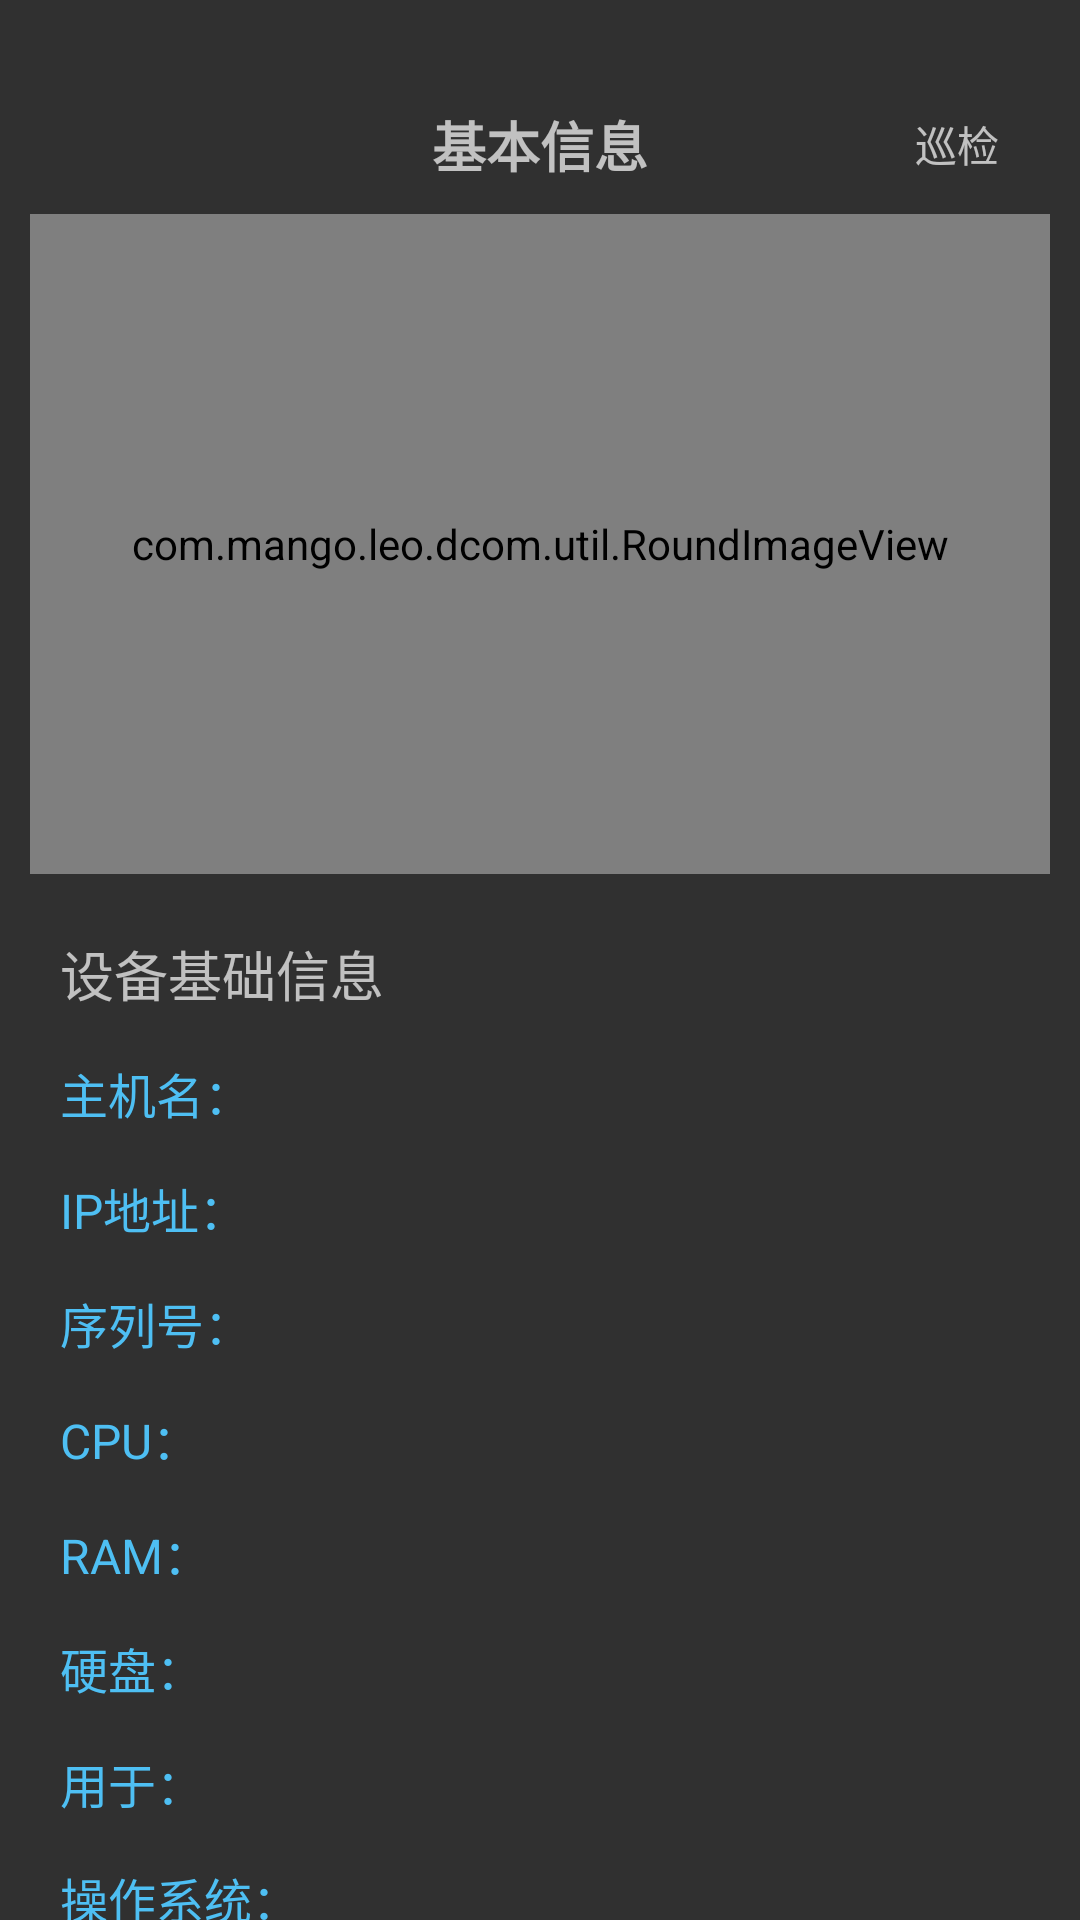

Reconstruct the res/layout file that produces this screen, plus the resources it refers to.
<!-- AndroidManifest.xml: application theme AppTheme -->
<!-- res/layout/basic1.xml -->
<?xml version="1.0" encoding="utf-8"?>
<RelativeLayout xmlns:android="http://schemas.android.com/apk/res/android"
    xmlns:app="http://schemas.android.com/apk/res-auto"
    xmlns:tools="http://schemas.android.com/tools"
    android:layout_width="match_parent"
    android:layout_height="match_parent"
    tools:context="com.mango.leo.dcom.rotor.BasicActivity">

    <RelativeLayout
        android:id="@+id/t"
        android:layout_marginTop="35dp"
        android:layout_width="match_parent"
        android:layout_height="wrap_content">

        <ImageView
            android:id="@+id/imageView_back"
            android:layout_width="wrap_content"
            android:layout_height="wrap_content"
            android:layout_alignParentLeft="true"
            android:layout_alignParentStart="true"
            android:layout_centerVertical="true"
            android:layout_marginLeft="23dp"
            android:layout_marginStart="23dp"
            app:srcCompat="@drawable/back" />

        <TextView
            android:id="@+id/textView2"
            android:layout_width="wrap_content"
            android:layout_height="wrap_content"
            android:layout_centerHorizontal="true"
            android:layout_centerVertical="true"
            android:text="基本信息"
            android:textSize="@dimen/title"
            android:textStyle="bold" />

        <TextView
            android:id="@+id/textView_xunjian"
            android:layout_width="wrap_content"
            android:layout_height="wrap_content"
            android:layout_alignParentEnd="true"
            android:layout_alignParentRight="true"
            android:layout_centerVertical="true"
            android:layout_marginEnd="27dp"
            android:layout_marginRight="27dp"
            android:text="巡检" />
    </RelativeLayout>


    <com.mango.leo.dcom.util.RoundImageView
        android:id="@+id/imageView_pic"
        android:layout_width="match_parent"
        android:layout_height="220dp"
        android:layout_below="@+id/t"
        android:layout_centerHorizontal="true"
        android:layout_margin="10dp"
        android:scaleType="fitXY" />

    <ImageView
        android:id="@+id/imageView_edit"
        android:layout_width="wrap_content"
        android:layout_height="wrap_content"
        android:layout_alignEnd="@+id/imageView_pic"
        android:layout_alignRight="@+id/imageView_pic"
        android:layout_alignTop="@+id/imageView_pic"
        android:layout_margin="10dp"
        app:srcCompat="@drawable/edit" />

    <TextView
        android:id="@+id/textView4"
        android:layout_width="wrap_content"
        android:layout_height="wrap_content"
        android:layout_alignParentLeft="true"
        android:layout_alignParentStart="true"
        android:layout_below="@+id/imageView_pic"
        android:layout_marginLeft="20dp"
        android:layout_marginTop="10dp"
        android:text="设备基础信息"
        android:textSize="@dimen/title" />

    <TextView
        android:id="@+id/textView5"
        android:layout_width="wrap_content"
        android:layout_height="wrap_content"
        android:layout_alignLeft="@+id/textView4"
        android:layout_alignStart="@+id/textView4"
        android:layout_below="@+id/textView4"
        android:layout_marginTop="15dp"
        android:text="主机名："
        android:textColor="@color/blue"
        android:textSize="@dimen/textSize" />

    <TextView
        android:id="@+id/textView_1"
        android:layout_width="wrap_content"
        android:layout_height="wrap_content"
        android:layout_alignBottom="@+id/textView5"
        android:layout_marginLeft="30dp"
        android:layout_toEndOf="@+id/textView5"
        android:layout_toRightOf="@+id/textView5"
        android:text="" />

    <TextView
        android:id="@+id/textView7"
        android:layout_width="wrap_content"
        android:layout_height="wrap_content"
        android:layout_alignLeft="@+id/textView5"
        android:layout_alignStart="@+id/textView5"
        android:layout_below="@+id/textView5"
        android:layout_marginTop="15dp"
        android:text="IP地址："
        android:textColor="@color/blue"
        android:textSize="@dimen/textSize" />

    <TextView
        android:id="@+id/textView_2"
        android:layout_width="wrap_content"
        android:layout_height="wrap_content"
        android:layout_alignBottom="@+id/textView7"
        android:layout_marginLeft="30dp"
        android:layout_toEndOf="@+id/textView9"
        android:layout_toRightOf="@+id/textView9"
        android:text="" />

    <TextView
        android:id="@+id/textView9"
        android:layout_width="wrap_content"
        android:layout_height="wrap_content"
        android:layout_alignLeft="@+id/textView7"
        android:layout_alignStart="@+id/textView7"
        android:layout_below="@+id/textView7"
        android:layout_marginTop="15dp"
        android:text="序列号："
        android:textColor="@color/blue"
        android:textSize="@dimen/textSize" />

    <TextView
        android:id="@+id/textView_3"
        android:layout_width="wrap_content"
        android:layout_height="wrap_content"
        android:layout_alignBottom="@+id/textView9"
        android:layout_marginLeft="30dp"
        android:layout_toEndOf="@+id/textView9"
        android:layout_toRightOf="@+id/textView9"
        android:text="" />

    <TextView
        android:id="@+id/textView11"
        android:layout_width="wrap_content"
        android:layout_height="wrap_content"
        android:layout_alignLeft="@+id/textView9"
        android:layout_alignStart="@+id/textView9"
        android:layout_below="@+id/textView9"
        android:layout_marginTop="15dp"
        android:text="CPU："
        android:textColor="@color/blue"
        android:textSize="@dimen/textSize" />

    <TextView
        android:id="@+id/textView_4"
        android:layout_width="wrap_content"
        android:layout_height="wrap_content"
        android:layout_alignBottom="@+id/textView11"
        android:layout_alignLeft="@+id/textView_3"
        android:layout_alignStart="@+id/textView_3"
        android:text="" />

    <TextView
        android:id="@+id/textView13"
        android:layout_width="wrap_content"
        android:layout_height="wrap_content"
        android:layout_alignLeft="@+id/textView11"
        android:layout_alignStart="@+id/textView11"
        android:layout_below="@+id/textView11"
        android:layout_marginTop="15dp"
        android:text="RAM："
        android:textColor="@color/blue"
        android:textSize="@dimen/textSize" />

    <TextView
        android:id="@+id/textView_5"
        android:layout_width="wrap_content"
        android:layout_height="wrap_content"
        android:layout_alignBottom="@+id/textView13"
        android:layout_alignLeft="@+id/textView_4"
        android:layout_alignStart="@+id/textView_4"
        android:text="" />

    <TextView
        android:id="@+id/textView15"
        android:layout_width="wrap_content"
        android:layout_height="wrap_content"
        android:layout_alignLeft="@+id/textView13"
        android:layout_alignStart="@+id/textView13"
        android:layout_below="@+id/textView13"
        android:layout_marginTop="15dp"
        android:text="硬盘："
        android:textColor="@color/blue"
        android:textSize="@dimen/textSize" />

    <TextView
        android:id="@+id/textView_6"
        android:layout_width="wrap_content"
        android:layout_height="wrap_content"
        android:layout_alignBottom="@+id/textView15"
        android:layout_alignLeft="@+id/textView_5"
        android:layout_alignStart="@+id/textView_5"
        android:text="" />

    <TextView
        android:id="@+id/textView17"
        android:layout_width="wrap_content"
        android:layout_height="wrap_content"
        android:layout_alignLeft="@+id/textView15"
        android:layout_alignStart="@+id/textView15"
        android:layout_below="@+id/textView15"
        android:layout_marginTop="15dp"
        android:text="用于："
        android:textColor="@color/blue"
        android:textSize="@dimen/textSize" />

    <TextView
        android:id="@+id/textView_7"
        android:layout_width="wrap_content"
        android:layout_height="wrap_content"
        android:layout_alignBottom="@+id/textView17"
        android:layout_alignLeft="@+id/textView_6"
        android:layout_alignStart="@+id/textView_6"
        android:text="" />

    <TextView
        android:id="@+id/textView19"
        android:layout_width="wrap_content"
        android:layout_height="wrap_content"
        android:layout_alignLeft="@+id/textView17"
        android:layout_alignStart="@+id/textView17"
        android:layout_below="@+id/textView17"
        android:layout_marginTop="15dp"
        android:text="操作系统："
        android:textColor="@color/blue"
        android:textSize="@dimen/textSize" />

    <TextView
        android:id="@+id/textView_8"
        android:layout_width="wrap_content"
        android:layout_height="wrap_content"
        android:layout_alignBottom="@+id/textView19"
        android:layout_alignLeft="@+id/textView_7"
        android:layout_alignStart="@+id/textView_7"
        android:text="" />

    <ImageView
        android:id="@+id/imageView13"
        android:layout_width="match_parent"
        android:layout_height="1dp"
        android:layout_below="@+id/textView19"
        android:layout_margin="10dp"
        android:background="@color/blue" />
</RelativeLayout>
<!-- resources referenced by this layout -->
<resources>
  <color name="blue">#4ebff3</color>
  <dimen name="textSize">16dp</dimen>
  <dimen name="title">18dp</dimen>
  <!-- drawable back: png bitmap (drawable-hdpi, 306 bytes) -->
  <!-- drawable edit: png bitmap (drawable-hdpi, 1237 bytes) -->
  <style name="AppTheme" parent="Theme.AppCompat.NoActionBar">
          
          <item name="colorPrimary">@color/colorPrimary</item>
          <item name="colorPrimaryDark">@color/colorPrimaryDark</item>
          <item name="colorAccent">@color/colorAccent</item>
          
          <item name="android:windowTranslucentStatus">true</item>
      </style>
  <color name="colorPrimary">#3F51B5</color>
  <color name="colorPrimaryDark">#303F9F</color>
  <color name="colorAccent">#4ebff3</color>
</resources>
